Run: headless pygame with SDL's dummy video driver; simulated clock (each Clock.tick advances the game by its frame time, no real sleeping); random seed 0; keys injected as events and as key.get_pressed() state; no mouse input.
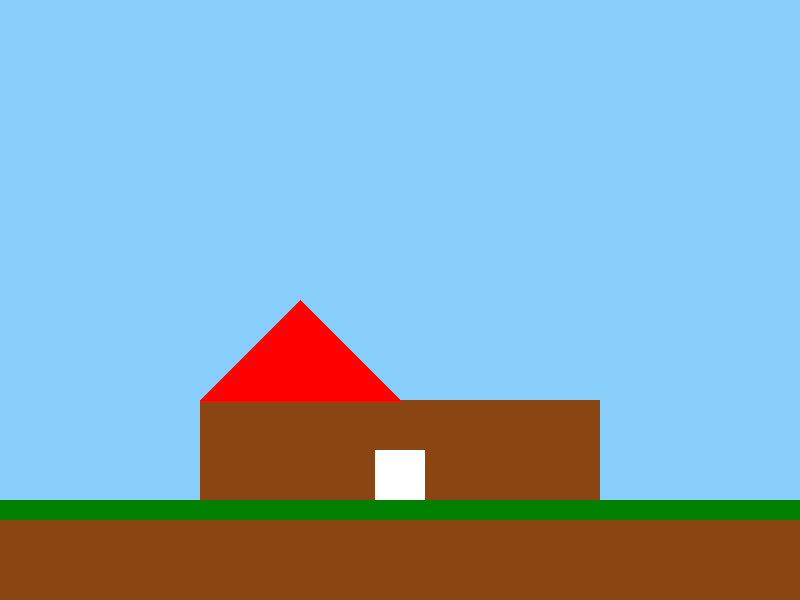
Frame 1 of 4 · flips 1–60 · no input
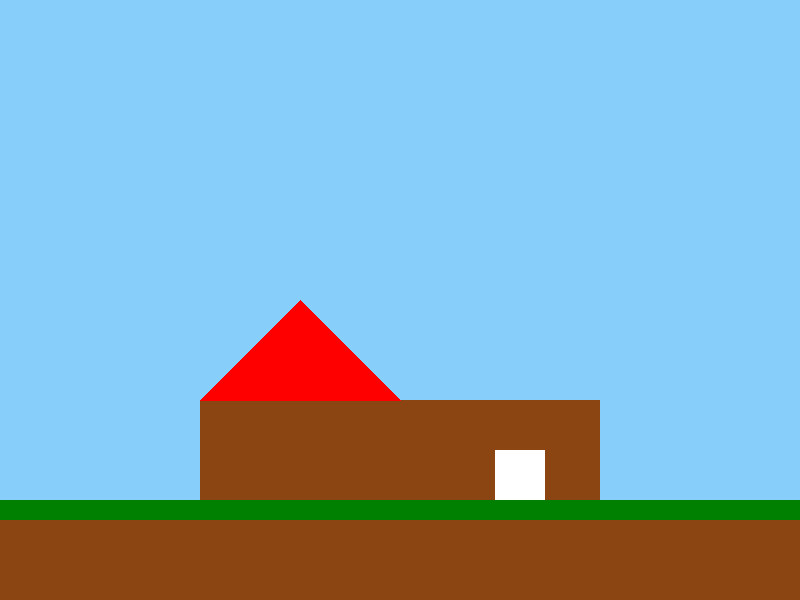
Frame 2 of 4 · flips 61–180 · tapped SPACE, RETURN · held RIGHT (→), D
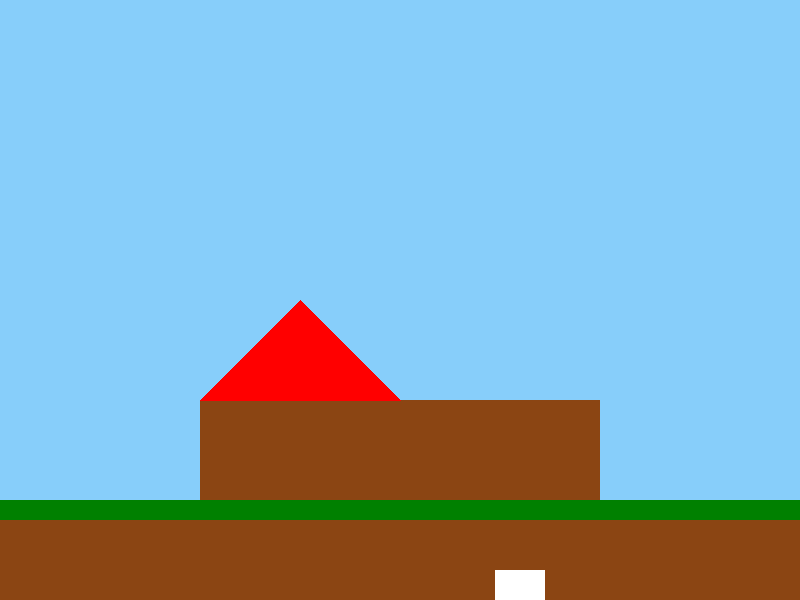
Frame 3 of 4 · flips 181–300 · held DOWN (↓), S
Frame 4 of 4 · flips 301–420 · held LEFT (←), A, UP (↑), W · screen same as frame 1, image omitted

The pygame program that drew these frames:

import pygame


player_speed = 1
player_width = 50
player_height = 50
window_width = 800
window_height = 600
player_x = window_width // 2 - 25
player_y = window_height - 150
window = pygame.display.set_mode((window_width, window_height))
running = True
while running:
    
    for event in pygame.event.get():
        if event.type == pygame.QUIT:
            running = False
    window.fill((135, 206, 250))
    pygame.draw.rect(window, (139, 69, 19), (0, window_height - 100, window_width, 100))
    pygame.draw.rect(window, (0, 128, 0), (0, window_height - 100, window_width, 20))
    pygame.draw.rect(window, (139, 69, 19), (200, window_height - 200, 400, 100))
    pygame.draw.polygon(window, (255, 0, 0), [(200, window_height - 200), (400, window_height - 200), (300, window_height - 300)])
    keys = pygame.key.get_pressed()
    if keys[pygame.K_LEFT]:
        player_x -= player_speed
    if keys[pygame.K_RIGHT]:
        player_x += player_speed
    if keys[pygame.K_UP]:
        player_y -= player_speed
    if keys[pygame.K_DOWN]:
        player_y += player_speed
    pygame.draw.rect(window, (255, 255, 255), (player_x, player_y, player_width, player_height))
    pygame.display.flip()

pygame.quit()
